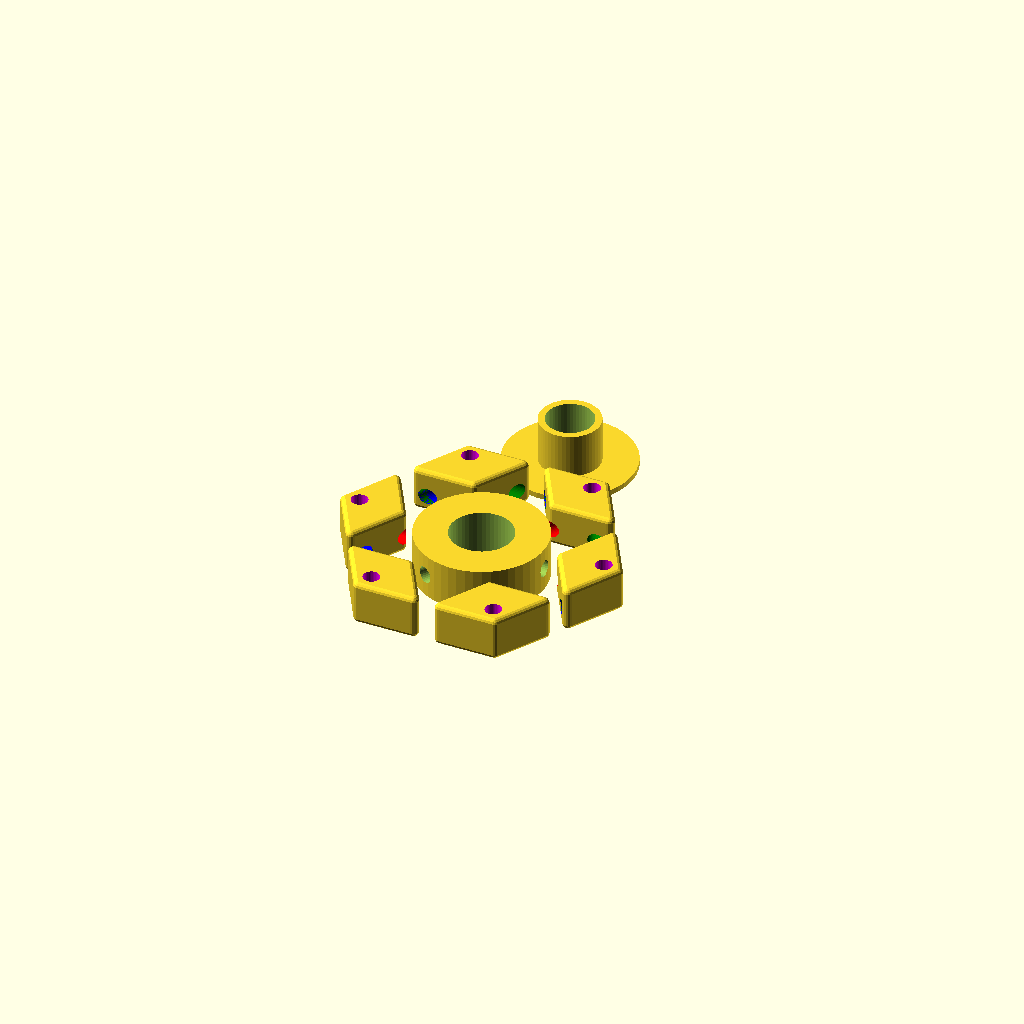
Cell 1 — every parameter at its default value.
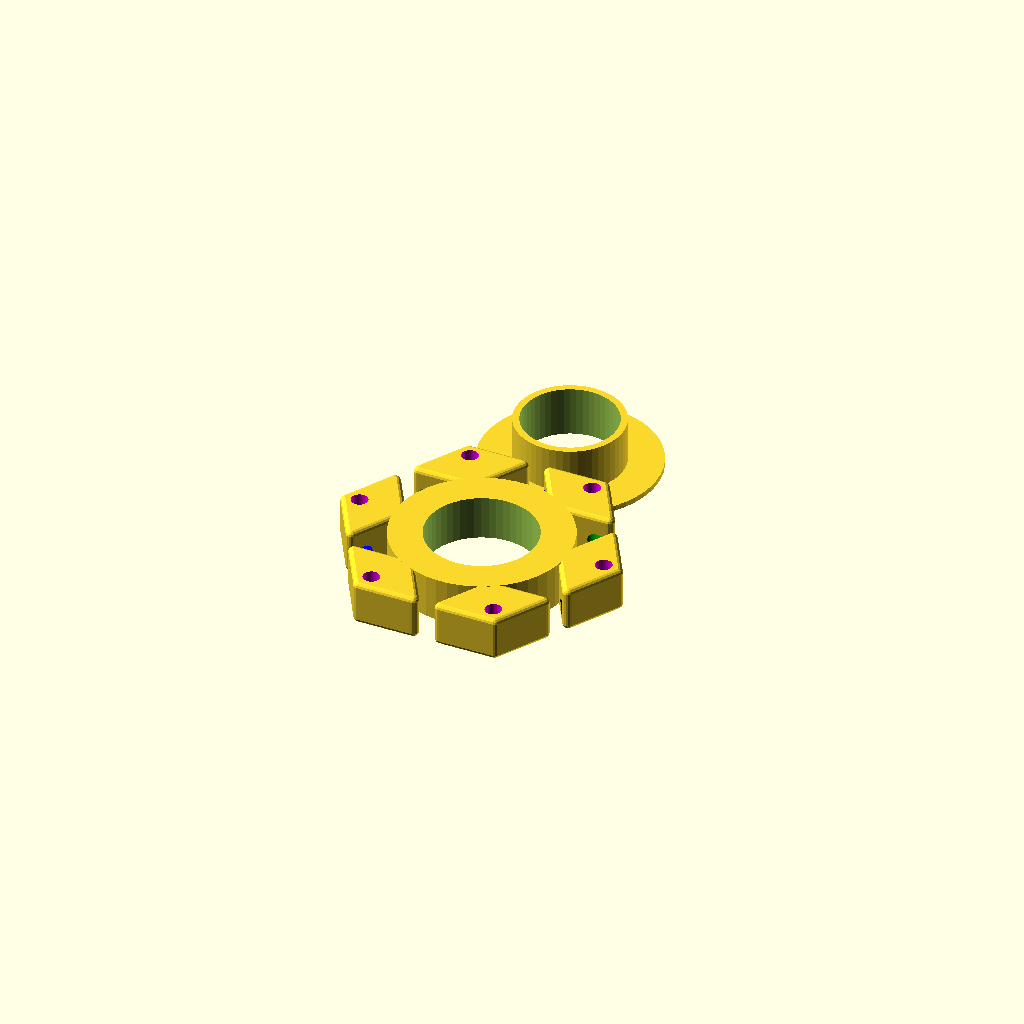
Cell 2 — inner_diameter set to 17, the other parameters unchanged.
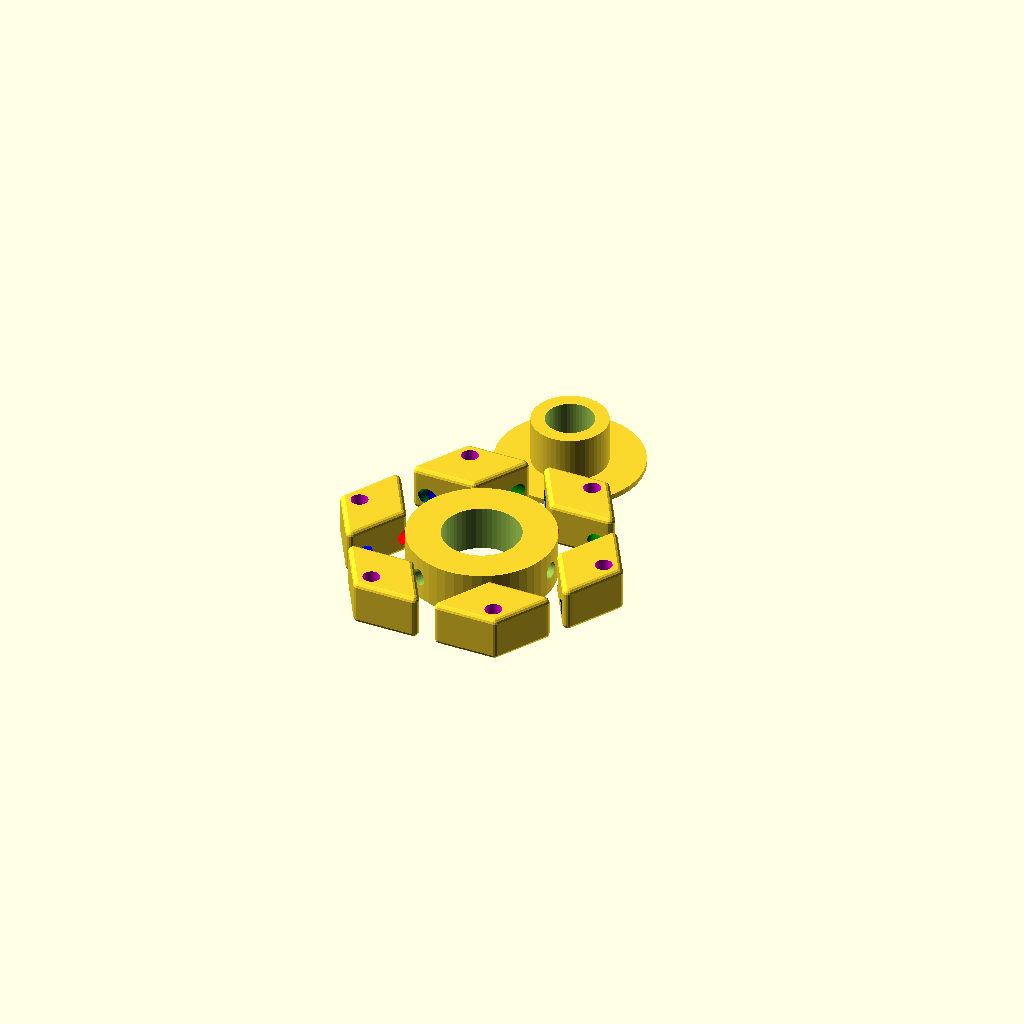
Cell 3: the same model with inner_wall = 2.4.
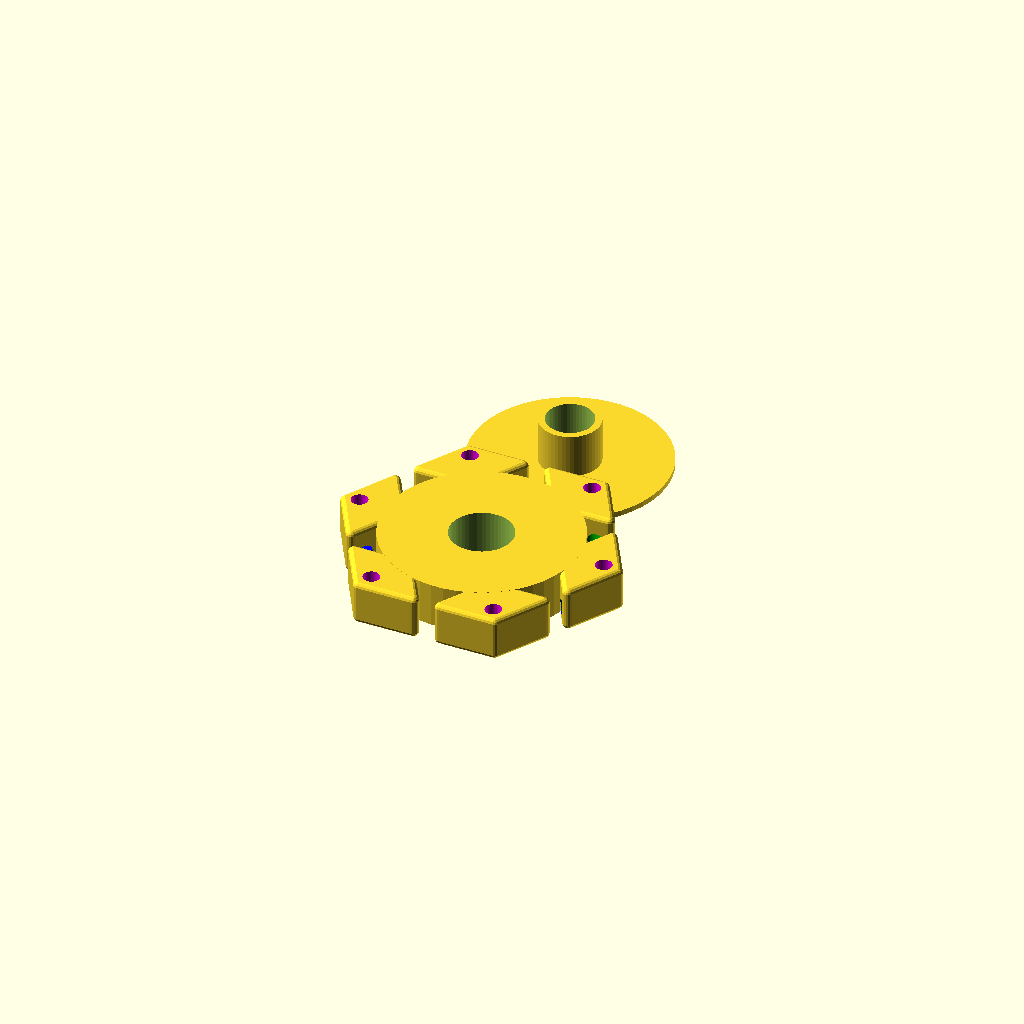
Cell 4 — outer_wall set to 12, the other parameters unchanged.
One fixed orthographic camera (rotation 55°, 0°, 25°; colour scheme Cornfield) for every cell.
The OpenSCAD source (dry-box/dry-box-hex.scad):
// Parameters

// central insert
inner_diameter = 8.5;
inner_wall = 1.2;
insert_diameter = inner_diameter + inner_wall*2;
bottom_height = 1;


// central
insert_gap = 0.2;
outer_wall = 6;
outer_diameter = insert_diameter + insert_gap*2 + outer_wall*2;
inner_height = 8;
hole_diameter = 3;
min_wall = 0.4; // from sticks to center hole


// outer parts
rhombus_side = 12; // side length of rhombus
prism_height = 8;
corner_radius = 1.0;
hole_offset = 3; // distance from edge to hole axis


module center_insert() {
    inner_radius = inner_diameter / 2;
    insert_radius = insert_diameter/2;
    outer_radius = outer_diameter / 2;
    
    difference() {
        // Outer
        union() {
            translate([0, 0, inner_height/2+bottom_height])
                cylinder(h = inner_height, r = insert_radius, center = true, $fn = 50);

            translate([0, 0, bottom_height/2])
                cylinder(h = bottom_height, r = outer_radius, center = true, $fn = 50);
        }
        
        // Inner hollow part
        translate([0, 0, (inner_height + bottom_height)/2])
            cylinder(h = inner_height + bottom_height + 2, r = inner_radius, center = true, $fn = 50);

    }
}


module center_part() {
    // Calculated values
    inner_radius = insert_diameter / 2 + insert_gap;
    outer_radius = outer_diameter / 2;
    hole_radius = hole_diameter / 2;

    // Main pipe with 6 side holes at 60° angles
    translate([0, 0, inner_height/2])
    difference() {
        // Outer cylinder
        cylinder(h = inner_height, r = outer_radius, center = true, $fn = 50);
        
        // Inner hollow part
        translate([0, 0, 0])
            cylinder(h = inner_height + 2, r = inner_radius, center = true, $fn = 50);

        // 6 side holes at 60° angles
        for (i = [0:5]) {
            rotate([0, 0, i * 60])
                translate([outer_radius + inner_radius + min_wall, 0, 0])
                    rotate([0, 90, 0])
                        cylinder(h = outer_diameter, 
                                 r = hole_radius, 
                                 center = true, 
                                 $fn = 30);
        }
    }
}

module rhombic_prism(size, height, angle=60) {
    // Rhombic prism with given side length, height, and acute angle (60 degrees)
    // For 60°, the rhombus is actually composed of two equilateral triangles
    
    // Calculate rhombus diagonals
    d1 = size * 2 * sin(angle/2); // short diagonal = size
    d2 = size * 2 * cos(angle/2); // long diagonal = size * sqrt(3)
    
    linear_extrude(height = height, center = true)
        polygon(points = [
            [0, d2/2],   // top
            [d1/2, 0],    // right
            [0, -d2/2],  // bottom
            [-d1/2, 0]   // left
        ]);
}

module rounded_rhombic_prism(size, height, radius, angle=60) {
    minkowski(1) {
        rhombic_prism(size-radius*2, height-radius*2, angle=60);
        sphere(r = radius, $fn=16);
    }
}

// Функция для создания отверстия по начальной точке и направлению
module direction_hole(start, direction, radius, offset=0.0) {
    // from start by direction vector, shifted by offset more
    
    // Вычисляем длину отверстия (достаточно, чтобы выйти за пределы модели)
    hole_length = norm(direction);
    
    // Единичный вектор направления
    unit_dir = direction / norm(direction);

    real_start = start + unit_dir*offset;
    
    // Находим углы поворота для цилиндра
    // Сначала поворот вокруг Y, затем вокруг Z
    theta = acos(unit_dir.z); // угол от оси Z
    phi = atan2(unit_dir.y, unit_dir.x); // угол в плоскости XY
    
    translate(real_start)
        rotate([0, 0, phi]) // Корректировка азимута
            rotate([0, theta, 0]) // Поворачиваем от Z к направлению
                cylinder(h = hole_length, r = radius, center = false, $fn = 40);
}

module inner_center_part() {
    
}

module far_part() {
    $fn = 30;
    
    // Calculate rhombus diagonals
    d1 = rhombus_side * 2 * sin(60/2); // short diagonal
    d2 = rhombus_side * 2 * cos(60/2); // long diagonal
    
    // Позиции вершин ромба (в 2D, потом добавим Z)
    // Вершины: [0, d2/2] - верх, [d1/2, 0] - право, [0, -d2/2] - низ, [-d1/2, 0] - лево
    acute_corner_pos = [d1/2, 0, 0]; // 60° угол (правый)
    obtuse_corner_pos = [-d1/2, 0, 0]; // 120° угол (левый)

    // Main model with 4 holes
    translate([0, 0, prism_height/2])
    {
    difference() {
        // Rhombic prism with rounded edges
//        translate([0,0,3])
        rounded_rhombic_prism(rhombus_side, prism_height, corner_radius, 60);

        start = acute_corner_pos + [-hole_offset/sin(60), 0, -prism_height/2+hole_offset];

        // Hole #1: вдоль короткой диагонали от острого угла (60°) к центру
        dir1 = [-d1, 0, 0]; // вектор к центру
        color("red")
        direction_hole(start, dir1, hole_diameter/2, offset=hole_diameter);
        
        // Hole #2: вдоль стороны от тупого угла (120°) - направление к верхней вершине
        dir2 = [-d1/2, -d2/2, 0]; // вектор к верхней вершине (противоположной)
        color("green")
        direction_hole(start, dir2, hole_diameter/2, offset=hole_diameter);
        
        // Hole #3: вдоль другой стороны от тупого угла (120°) - направление к нижней вершине
        dir3 = [-d1/2, d2/2, 0]; // вектор к нижней вершине (противоположной)
        color("blue")
        direction_hole(start, dir3, hole_diameter/2, offset=hole_diameter);
        
        // Hole #4: вертикальное отверстие в тупом угле (120°)
        dir4 = [0, 0, prism_height]; // вектор вверх
        color("magenta")
        direction_hole(start, dir4, hole_diameter/2, offset=0);
    }
}
}

// Assembly
center_part();

translate([0, 35, 0])
    center_insert();

// Place 6 rhombic prisms around the center at 60° angles
for (i = [0:5]) {
    angle = i * 60;
    distance = 20; // distance from center
    
    translate([distance * cos(angle), distance * sin(angle), 0])
        rotate([0, 0, angle])
            far_part();
}
Customizer parameters (derived from the source; name, type, default, range or options):
inner_diameter: number, default 8.5
inner_wall: number, default 1.2
bottom_height: number, default 1
insert_gap: number, default 0.2
outer_wall: number, default 6
inner_height: number, default 8
hole_diameter: number, default 3
min_wall: number, default 0.4
rhombus_side: number, default 12
prism_height: number, default 8
corner_radius: number, default 1
hole_offset: number, default 3
